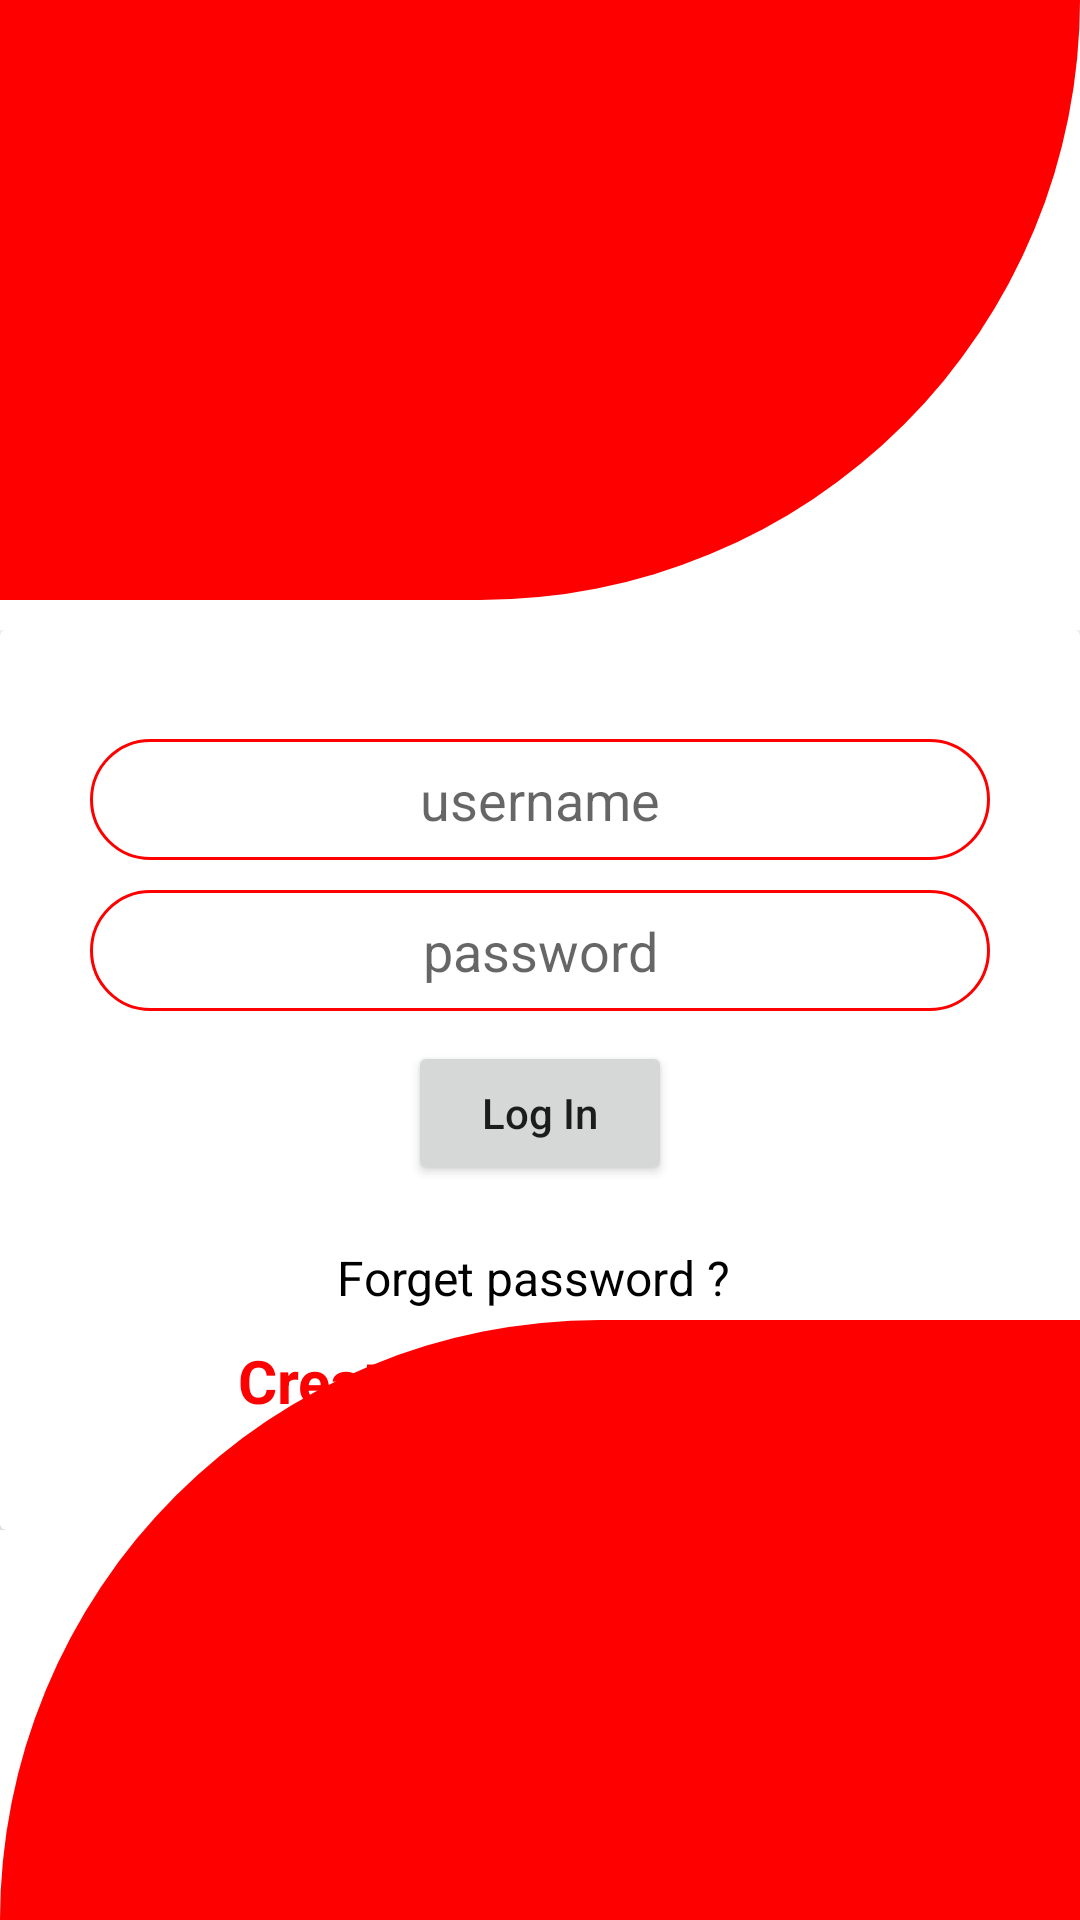

Android layout source for this screen:
<!-- AndroidManifest.xml: application theme Theme.FoodOrderingApp -->
<!-- res/layout/activity_login.xml -->
<?xml version="1.0" encoding="utf-8"?>
<RelativeLayout xmlns:android="http://schemas.android.com/apk/res/android"
    xmlns:app="http://schemas.android.com/apk/res-auto"
    xmlns:tools="http://schemas.android.com/tools"
    android:layout_width="match_parent"
    android:layout_height="match_parent"
    tools:context=".activities.SignupActivity">

    <View
        android:id="@+id/header_view"
        android:layout_width="match_parent"
        android:layout_height="200dp"
        android:background="@drawable/header_bg">

    </View>
    <LinearLayout
        android:layout_marginTop="10dp"
        android:layout_width="match_parent"
        android:layout_height="wrap_content"
        android:layout_below="@+id/header_view"
        android:orientation="vertical">
        <include layout="@layout/login_form"/>

    </LinearLayout>

    <LinearLayout
        android:gravity="bottom"
        android:layout_width="match_parent"
        android:layout_height="match_parent">


        <View
            android:layout_width="match_parent"
            android:layout_height="200dp"
            android:background="@drawable/bottom_bg" />
    </LinearLayout>
</RelativeLayout>
<!-- res/layout/login_form.xml (included above) -->
<?xml version="1.0" encoding="utf-8"?>
<androidx.cardview.widget.CardView xmlns:android="http://schemas.android.com/apk/res/android"
    android:layout_width="match_parent"
    android:layout_height="wrap_content">
    <LinearLayout
        android:layout_width="match_parent"
        android:layout_height="300dp"
        android:gravity="center"
        android:orientation="vertical">
        <EditText
            android:id="@+id/etLoginMobileNumber"
            android:layout_marginLeft="30dp"
            android:layout_marginRight="30dp"
            android:layout_width="match_parent"
            android:layout_height="wrap_content"
            android:maxLength="10"
            android:ems="10"
            android:drawableStart="@drawable/ic_phone_android"
            android:background="@drawable/user_credential_edittext_style"
            android:hint="username"
            android:gravity="center"
            android:inputType="phone"/>

        <EditText
            android:id="@+id/etPassword"
            android:layout_width="match_parent"
            android:layout_height="wrap_content"
            android:layout_marginLeft="30dp"
            android:layout_marginRight="30dp"
            android:layout_marginTop="10dp"
            android:ems="10"
            android:background="@drawable/user_credential_edittext_style"
            android:drawableStart="@drawable/ic_password"
            android:hint="password"
            android:gravity="center"
            android:inputType="textPassword"
            />
        <Button
            android:id="@+id/buttonLogin"
            android:textAllCaps="false"
            android:layout_marginTop="10dp"
            android:text="Log In"
            android:layout_width="wrap_content"
            android:layout_height="wrap_content"/>
        <TextView
            android:id="@+id/forgetPassword"
            android:textAllCaps="false"
            android:textSize="16sp"
            android:layout_marginTop="20dp"
            android:text="Forget password ? "
            android:textColor="@color/black"
            android:layout_width="wrap_content"
            android:layout_height="wrap_content"/>
        <TextView
            android:id="@+id/createNewAcc"
            android:layout_marginTop="10dp"
            android:textSize="20sp"
            android:textStyle="bold"
            android:layout_gravity="center"
            android:onClick="SignUp"
            android:textColor="@color/red"
            android:text="Create a new Account!"
            android:layout_width="wrap_content"
            android:layout_height="wrap_content"/>
    </LinearLayout>

</androidx.cardview.widget.CardView>
<!-- resources referenced by this layout -->
<resources>
  <color name="black">#FF000000</color>
  <color name="red">#ff0000</color>
  <!-- drawable bottom_bg (drawable) -->
  <?xml version="1.0" encoding="utf-8"?>
  <shape xmlns:android="http://schemas.android.com/apk/res/android"
      android:shape="rectangle">
      <solid android:color="@color/red"/>
      <corners android:topLeftRadius="200dp"/>
  
  </shape>
  <!-- drawable header_bg (drawable) -->
  <?xml version="1.0" encoding="utf-8"?>
  <shape xmlns:android="http://schemas.android.com/apk/res/android"
      android:shape="rectangle">
      <solid android:color="@color/red"/>
      <corners android:bottomRightRadius="200dp"/>
  
  </shape>
  <!-- drawable user_credential_edittext_style (drawable) -->
  <?xml version="1.0" encoding="utf-8"?>
  <shape
      xmlns:android="http://schemas.android.com/apk/res/android"
      android:shape="rectangle"   >
  
      <solid
          android:color="#30FFFFFF"
          >
      </solid>
  
      <stroke
          android:width="1dp"
          android:color="@color/red"
          >
      </stroke>
  
      <padding
          android:left="8dp"
          android:top="8dp"
          android:right="8dp"
          android:bottom="8dp"    >
      </padding>
      <corners
          android:radius="32dp"   >
      </corners>
  
  </shape>
  <style name="Theme.FoodOrderingApp" parent="Theme.MaterialComponents.DayNight.NoActionBar">
          
          <item name="colorPrimary">@color/red</item>
          <item name="colorPrimaryVariant">@color/purple_700</item>
          <item name="colorOnPrimary">@color/white</item>
          
          <item name="colorSecondary">@color/teal_200</item>
          <item name="colorSecondaryVariant">@color/teal_700</item>
          <item name="colorOnSecondary">@color/black</item>
          
          <item name="android:statusBarColor" tools:targetApi="l">@color/red_light</item>
          
      </style>
  <color name="purple_700">#FF3700B3</color>
  <color name="white">#FFFFFFFF</color>
  <color name="teal_200">#FF03DAC5</color>
  <color name="teal_700">#FF018786</color>
  <color name="red_light">#ff3333</color>
</resources>
